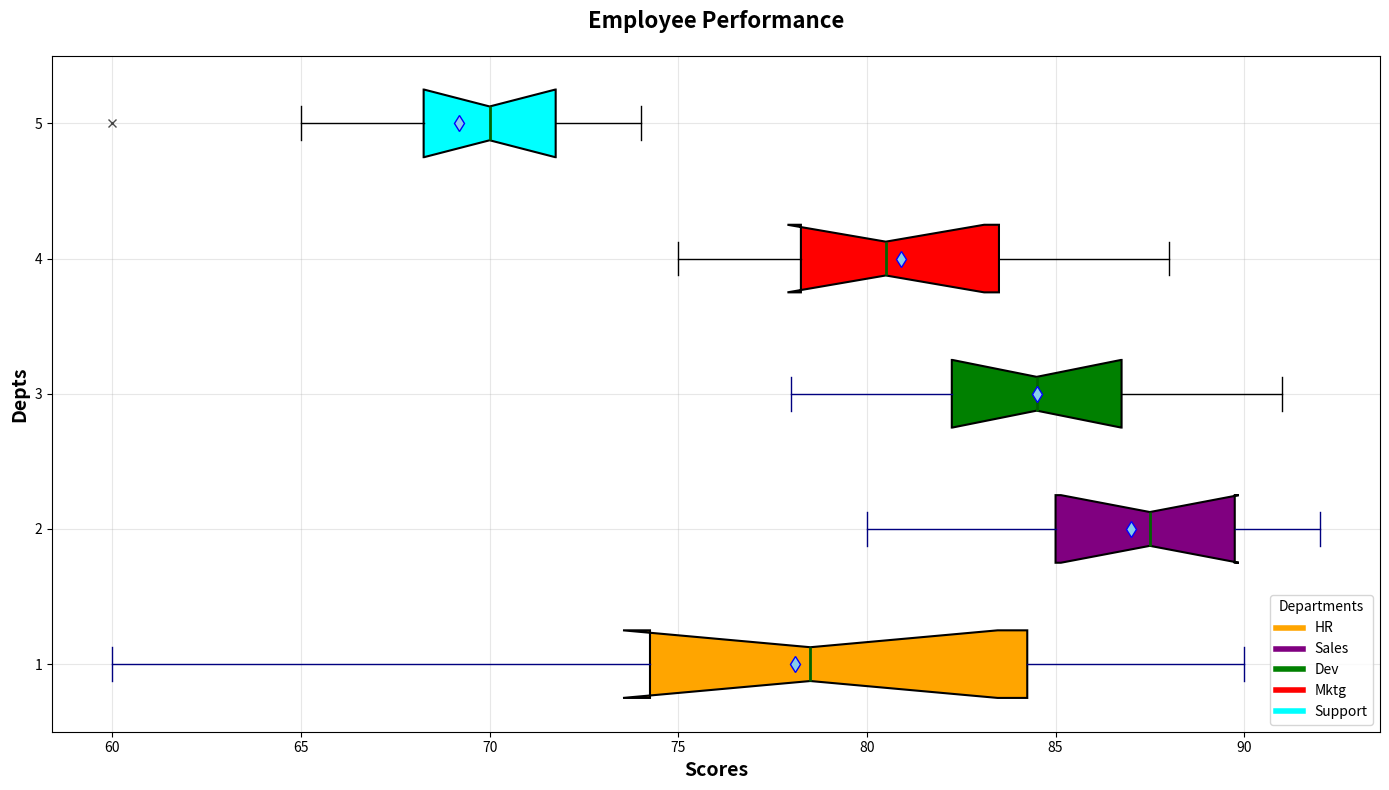

The script that saved this image:
import matplotlib.pyplot as plt
import numpy as np

departments = ['HR', 'Sales', 'Dev', 'Mktg', 'Support']

HR_scores = [80, 77, 82, 90, 70, 74, 60, 85, 88, 75]
Sales_scores = [91, 88, 83, 85, 87, 85, 80, 89, 92, 90]
Development_scores = [83, 79, 87, 82, 90, 78, 84, 86, 91, 85]
Marketing_scores = [84, 78, 77, 81, 79, 75, 88, 82, 80, 85]
Support_scores = [68, 69, 71, 70, 65, 72, 70, 60, 73, 74]

performance_data = [HR_scores, Sales_scores, Development_scores, Marketing_scores, Support_scores]

fig, ax = plt.subplots(figsize=(14, 8))
box = ax.boxplot(performance_data, vert=False, patch_artist=True, notch=True, showmeans=True,
                 meanprops={"marker": "d", "markerfacecolor": "skyblue", "markeredgecolor": "blue", "markersize": 8})

# Modify box colors and outline
colors = ['orange', 'purple', 'green', 'red', 'cyan']
for patch, color in zip(box['boxes'], colors):
    patch.set_facecolor(color)
    patch.set_edgecolor('black')
    patch.set_linewidth(1.5)

# Change whisker, cap, median, flier styles
for whisker, cap, median, flier in zip(box['whiskers'], box['caps'], box['medians'], box['fliers']):
    whisker.set(color='navy', linewidth=1.0, linestyle='-')
    cap.set(color='navy', linewidth=1.0)
    median.set(color='darkgreen', linewidth=2)
    flier.set(marker="x", color="orange", alpha=0.7)

ax.set_title('Employee Performance', fontsize=16, fontweight='bold', pad=20)
ax.set_xlabel('Scores', fontsize=14, fontweight='bold')
ax.set_ylabel('Depts', fontsize=14, fontweight='bold')

# Alter the grid style
ax.grid(linestyle='-', alpha=0.3)

# Update the legend position and style
handles = [plt.Line2D([0], [0], color=color, lw=4) for color in colors]
ax.legend(handles, departments, title='Departments', loc='lower right', fontsize=10)

plt.tight_layout()
plt.show()
